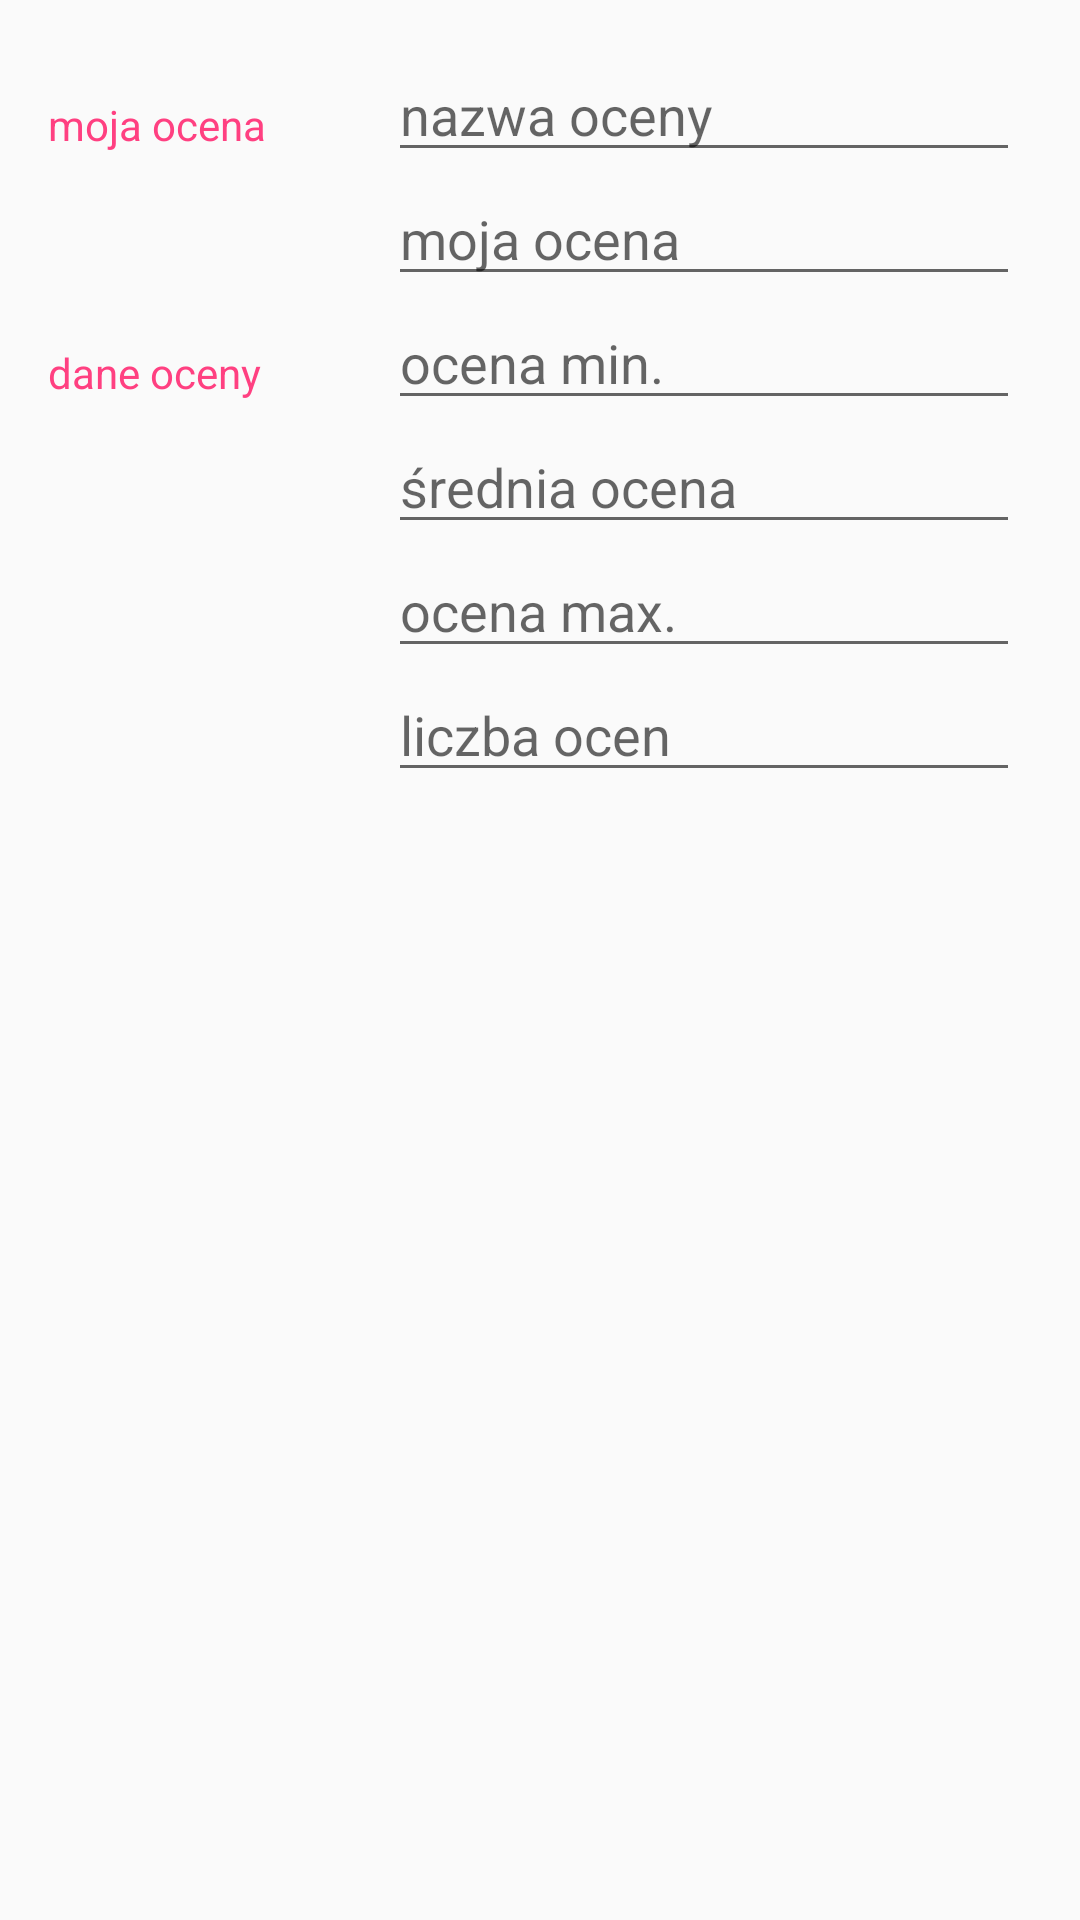

This screen was rendered from an Android layout file. Write that file and the resources it references.
<!-- AndroidManifest.xml: application theme AppTheme -->
<!-- res/layout/activity_editor.xml -->
<?xml version="1.0" encoding="utf-8"?>
<LinearLayout xmlns:android="http://schemas.android.com/apk/res/android"
    xmlns:tools="http://schemas.android.com/tools"
    android:layout_width="match_parent"
    android:layout_height="match_parent"
    android:orientation="vertical"
    android:padding="16dp"
    tools:context=".EditorActivity">

    
    <LinearLayout
        android:layout_width="match_parent"
        android:layout_height="wrap_content"
        android:orientation="horizontal">

        
        <TextView
            style="@style/CategoryStyle"
            android:text="@string/moja_ocena" />

        
        <LinearLayout
            android:layout_width="0dp"
            android:layout_height="wrap_content"
            android:layout_weight="2"
            android:orientation="vertical"
            android:paddingLeft="4dp"
            android:paddingRight="4dp">

            
            <EditText
                android:id="@+id/edit_mark_title"
                style="@style/EditorFieldStyle"
                android:hint="@string/nazwa_oceny"
                android:inputType="textCapWords" />

            
            <EditText
                android:id="@+id/edit_my_mark"
                style="@style/EditorFieldStyle"
                android:hint="@string/moja_ocena"
                android:inputType="numberDecimal" />
        </LinearLayout>
    </LinearLayout>

    
    <LinearLayout
        android:layout_width="match_parent"
        android:layout_height="wrap_content"
        android:orientation="horizontal">

        
        <TextView
            style="@style/CategoryStyle"
            android:text="@string/dane_oceny" />

        
        <LinearLayout
            android:layout_width="0dp"
            android:layout_height="wrap_content"
            android:layout_weight="2"
            android:orientation="vertical"
            android:paddingLeft="4dp"
            android:paddingRight="4dp">

            
            <EditText
                android:id="@+id/edit_mark_min"
                style="@style/EditorFieldStyle"
                android:hint="@string/ocena_min"
                android:inputType="numberDecimal" />

            
            <EditText
                android:id="@+id/edit_mark_averenge"
                style="@style/EditorFieldStyle"
                android:hint="@string/rednia_ocena"
                android:inputType="numberDecimal" />

            
            <EditText
                android:id="@+id/edit_mark_max"
                style="@style/EditorFieldStyle"
                android:hint="@string/ocena_max"
                android:inputType="numberDecimal" />

            
            <EditText
                android:id="@+id/edit_amount_of_marks"
                style="@style/EditorFieldStyle"
                android:hint="@string/liczba_ocen"
                android:inputType="number" />

        </LinearLayout>
    </LinearLayout>
</LinearLayout>
<!-- resources referenced by this layout -->
<resources>
  <string name="dane_oceny">dane oceny</string>
  <string name="liczba_ocen">liczba ocen</string>
  <string name="moja_ocena">moja ocena</string>
  <string name="nazwa_oceny">nazwa oceny</string>
  <string name="ocena_max">ocena max.</string>
  <string name="ocena_min">ocena min.</string>
  <string name="rednia_ocena">średnia ocena</string>
  <style name="CategoryStyle">
          <item name="android:layout_height">wrap_content</item>
          <item name="android:layout_width">0dp</item>
          <item name="android:layout_weight">1</item>
          <item name="android:paddingTop">16dp</item>
          <item name="android:textColor">@color/colorAccent</item>
          <item name="android:textAppearance">?android:textAppearanceSmall</item>
      </style>
  <style name="EditorFieldStyle">
          <item name="android:layout_height">wrap_content</item>
          <item name="android:layout_width">match_parent</item>
          <item name="android:textAppearance">?android:textAppearanceMedium</item>
      </style>
  <style name="AppTheme" parent="Theme.AppCompat.Light.DarkActionBar">
          
          <item name="colorPrimary">@color/colorPrimary</item>
          <item name="colorPrimaryDark">@color/colorPrimaryDark</item>
          <item name="colorAccent">@color/colorAccent</item>
      </style>
  <color name="colorAccent">#FF4081</color>
  <color name="colorPrimary">#3F51B5</color>
  <color name="colorPrimaryDark">#303F9F</color>
</resources>
